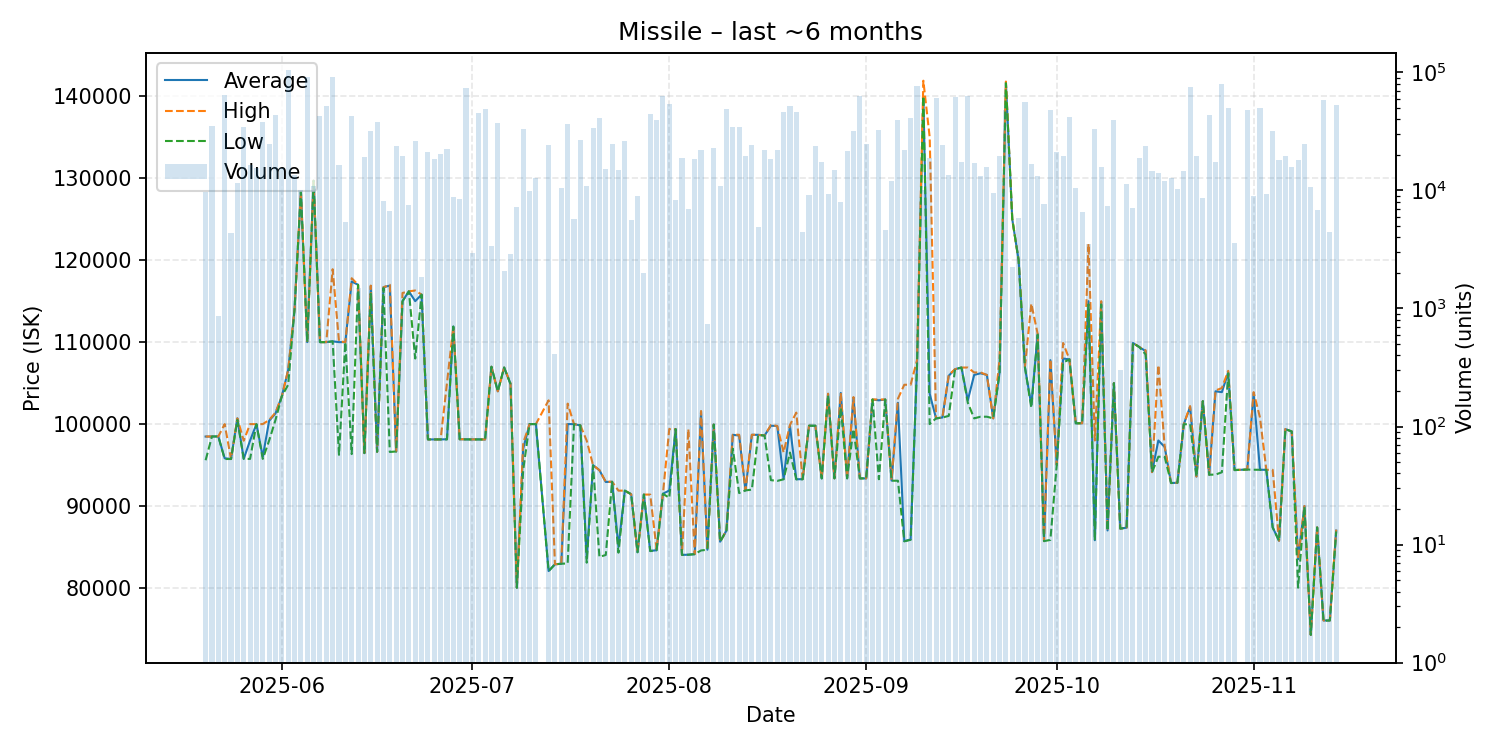

The file beside this chart, header and first rows:
date, average, highest, lowest, order_count, volume
2025-05-20, 98480, 98480, 95590, 8, 9610
2025-05-21, 98490, 98490, 98490, 9, 35104
2025-05-22, 98490, 98490, 98490, 2, 871
2025-05-23, 95830, 100000, 95740, 9, 64442
2025-05-24, 95740, 95740, 95740, 4, 4382
2025-05-25, 100700, 100700, 100500, 7, 11582
2025-05-26, 95760, 97970, 95760, 12, 34274
2025-05-27, 97990, 100000, 95750, 8, 16553
2025-05-28, 99990, 99990, 99990, 6, 15408
2025-05-29, 96000, 100000, 95750, 8, 37799
2025-05-30, 100400, 100500, 97990, 17, 24962
2025-05-31, 101300, 101400, 100500, 15, 43762
2025-06-01, 103400, 103400, 103400, 7, 15542
2025-06-02, 106600, 106600, 104800, 18, 105485
2025-06-03, 114000, 114000, 114000, 3, 13524
2025-06-04, 128400, 128400, 128400, 4, 10000
2025-06-05, 110000, 110000, 110000, 11, 92206
2025-06-06, 129700, 129700, 129700, 5, 10858
2025-06-07, 110000, 110000, 110000, 4, 42910
2025-06-08, 110000, 110000, 110000, 13, 51697
2025-06-09, 110100, 118900, 110100, 17, 91838
2025-06-10, 110000, 110100, 96250, 9, 16468
2025-06-11, 110000, 110000, 110000, 4, 5424
2025-06-12, 117400, 117800, 96340, 16, 42663
2025-06-13, 117000, 117000, 117000, 1, 1500
2025-06-14, 96460, 96460, 96460, 4, 19131
2025-06-15, 116800, 116900, 115900, 11, 31585
2025-06-16, 96620, 96620, 96620, 9, 38243
2025-06-17, 116700, 116700, 116600, 5, 8129
2025-06-18, 116900, 117000, 96600, 7, 6736
2025-06-19, 96660, 96660, 96660, 6, 23874
2025-06-20, 115000, 116000, 115000, 10, 19494
2025-06-21, 116200, 116200, 116200, 10, 7554
2025-06-22, 115000, 116300, 108000, 13, 26343
2025-06-23, 115800, 115800, 115800, 1, 1865
2025-06-24, 98130, 98130, 98130, 6, 21294
2025-06-25, 98130, 98130, 98130, 8, 18642
2025-06-26, 98130, 98130, 98130, 12, 20487
2025-06-27, 98150, 105000, 98130, 10, 22593
2025-06-28, 111900, 111900, 111900, 12, 8722
2025-06-29, 98150, 98150, 98150, 5, 8381
2025-06-30, 98140, 98150, 98130, 10, 74173
2025-07-01, 98130, 98130, 98130, 4, 2966
2025-07-02, 98140, 98140, 98140, 15, 45454
2025-07-03, 98120, 98120, 98120, 10, 49084
2025-07-04, 107000, 107000, 107000, 4, 3355
2025-07-05, 104000, 104000, 104000, 14, 37627
2025-07-06, 106900, 106900, 106900, 2, 2060
2025-07-07, 104900, 105000, 104900, 4, 2869
2025-07-08, 80030, 80050, 80030, 6, 7238
2025-07-09, 97000, 97700, 94400, 15, 33104
2025-07-10, 100000, 100000, 100000, 5, 9943
2025-07-11, 100000, 100000, 100000, 10, 12755
2025-07-13, 82070, 102900, 82060, 14, 24452
2025-07-14, 82890, 82890, 82890, 1, 408
2025-07-15, 82960, 82960, 82960, 9, 10399
2025-07-16, 100000, 102500, 83000, 15, 36249
2025-07-17, 100000, 100000, 100000, 8, 5728
2025-07-18, 99840, 99840, 99840, 11, 26763
2025-07-19, 83600, 97980, 83090, 9, 10967
... 117 more rows
